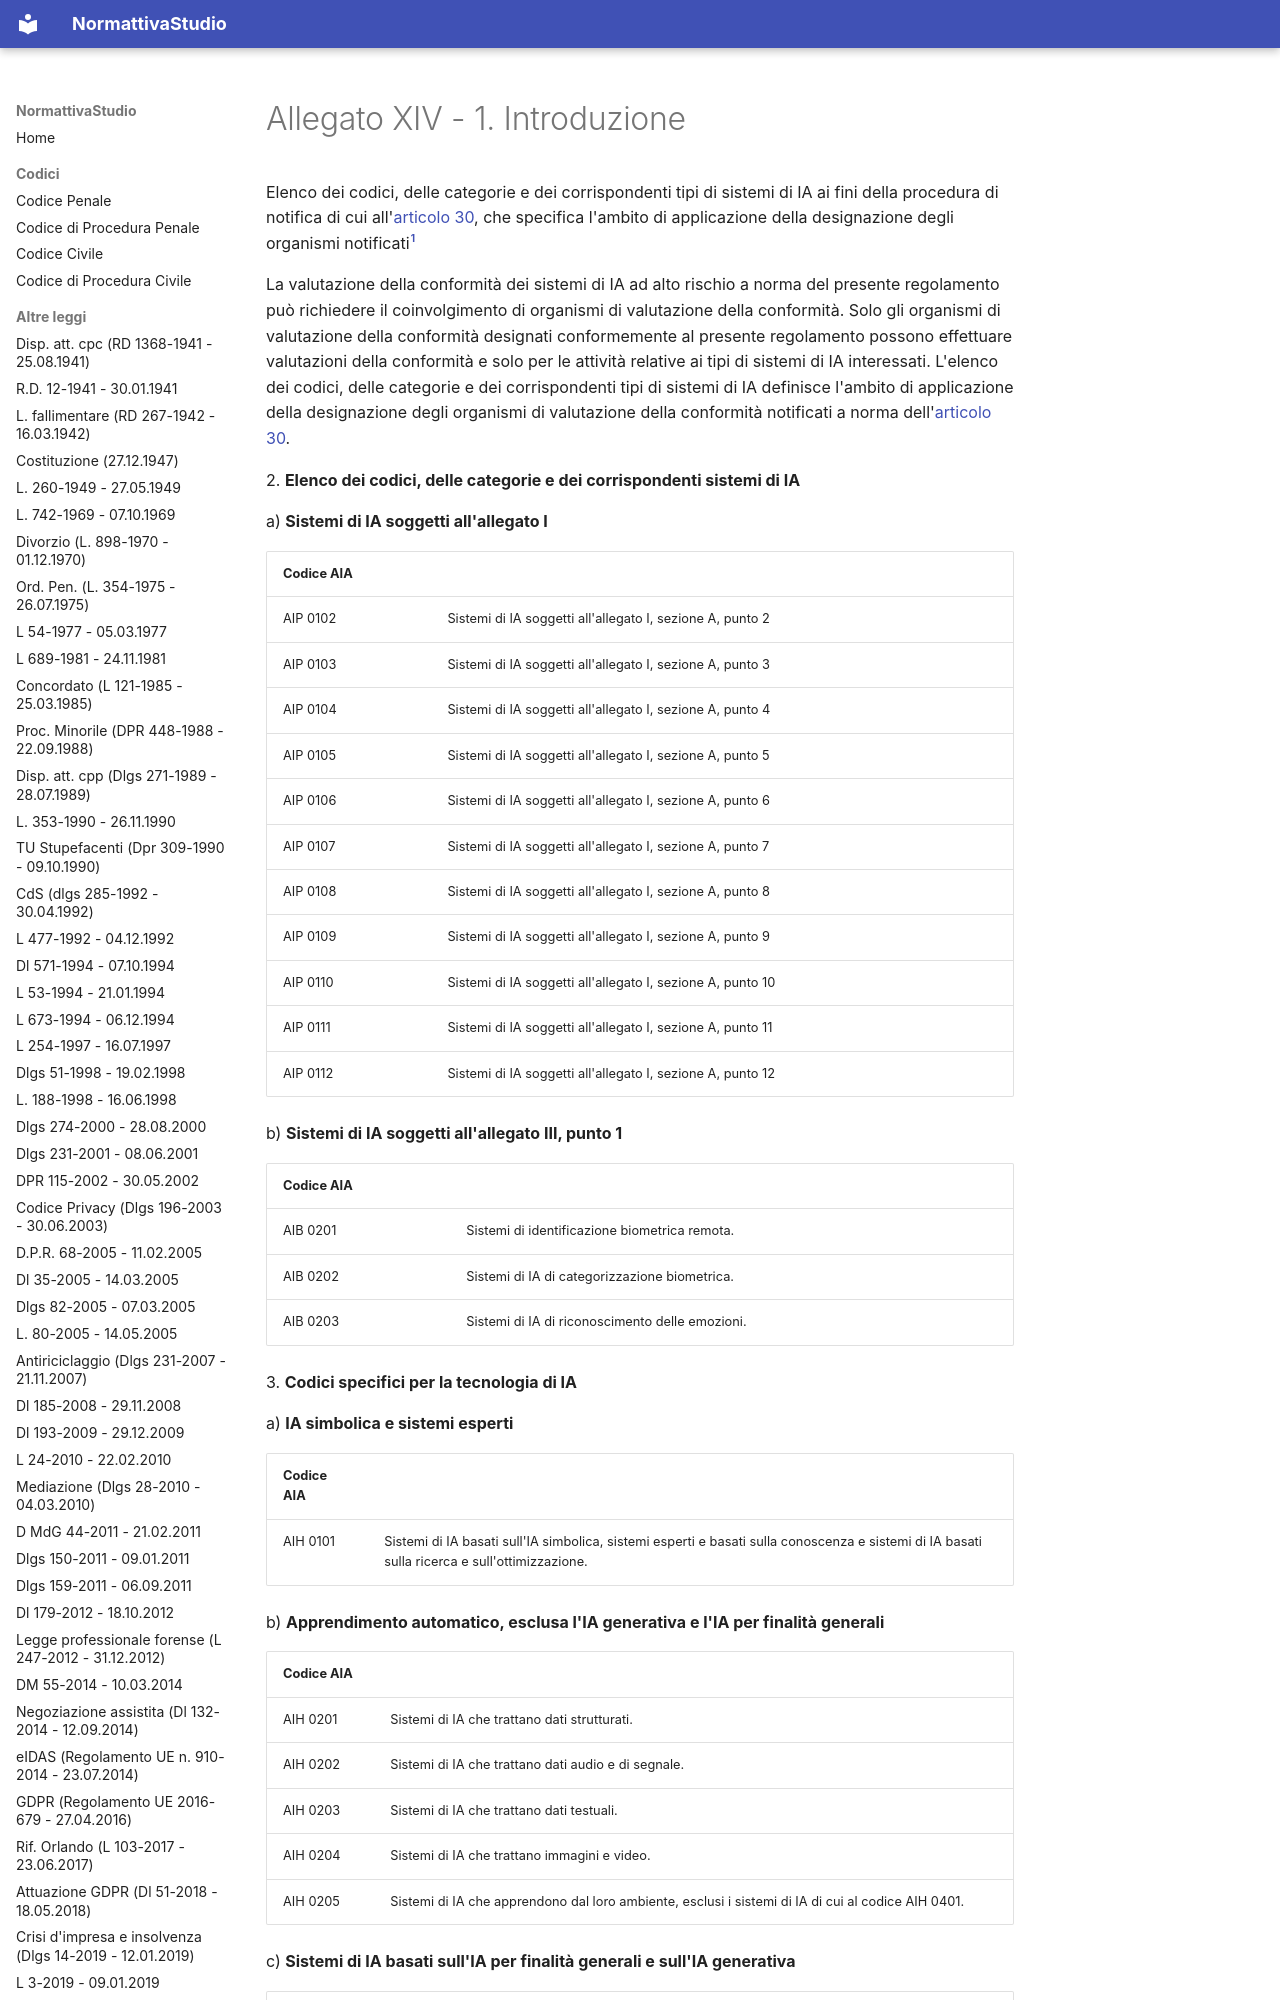

repository: PB98-test/normattiva_studio · page: AI Act (Regolamento UE 2024-1689 - 13.06.2024)/14 - Allegati/allegato-xiv-1-introduzione-reg1689-24/index.html · generator: mkdocs

---
type: "Allegato"
title: "Allegato XIV - 1. Introduzione"
codice: reg1689-24
aliases:
  - "allegato-xiv-1-introduzione-reg1689-24"
libro: null
libro_label: null
titolo: null
titolo_label: null
capo: null
capo_label: null
sezione: null
sezione_label: null
dataVigenza: "20261102"
ordine: 133
---
